2-way image classification set "Augmented" from GitHub (Leo-Thomas/K-Pipelines); label vocabulary: corrosion, no corrosion.

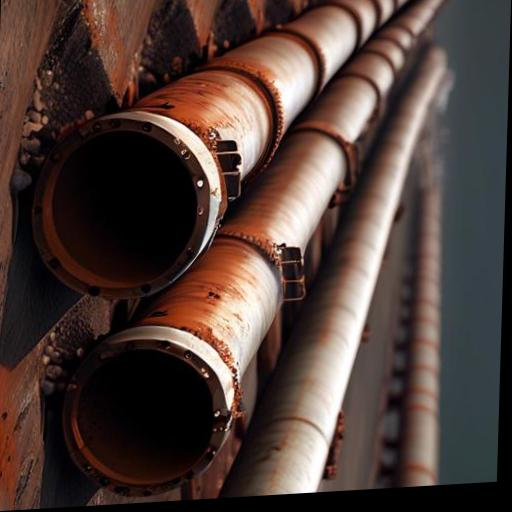
Label: corrosion

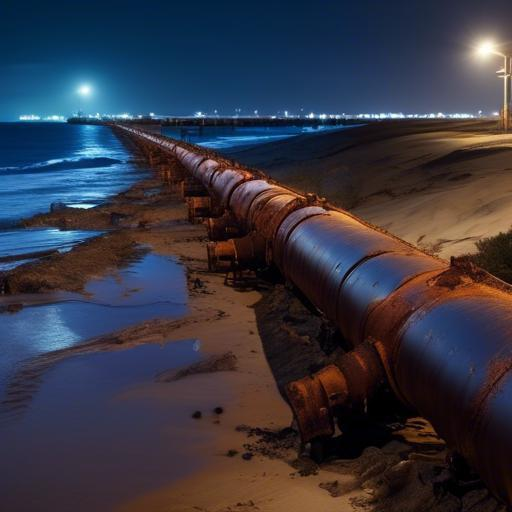
Label: corrosion

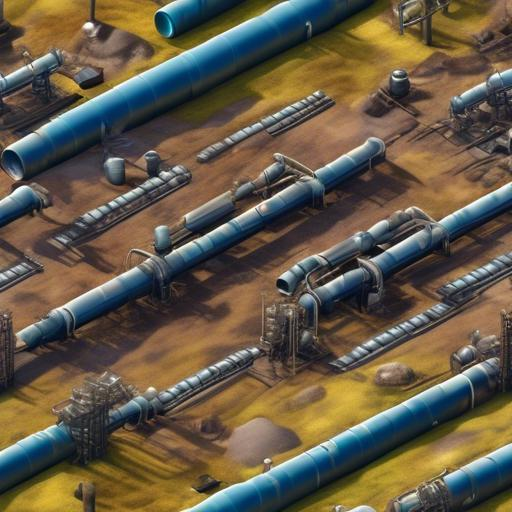
Label: no corrosion

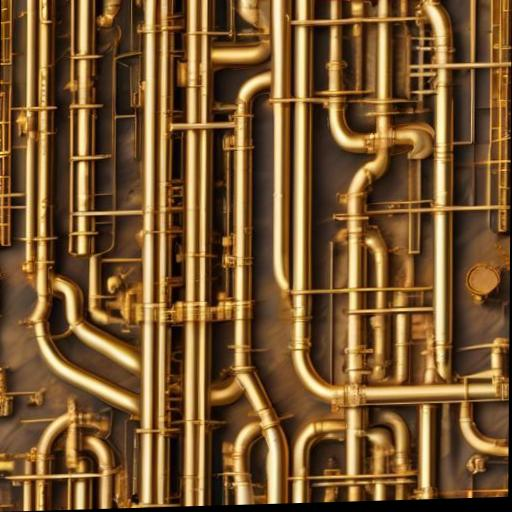
Label: no corrosion

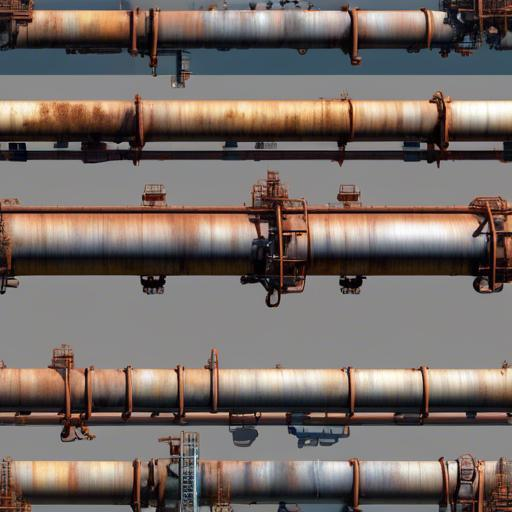
Label: corrosion

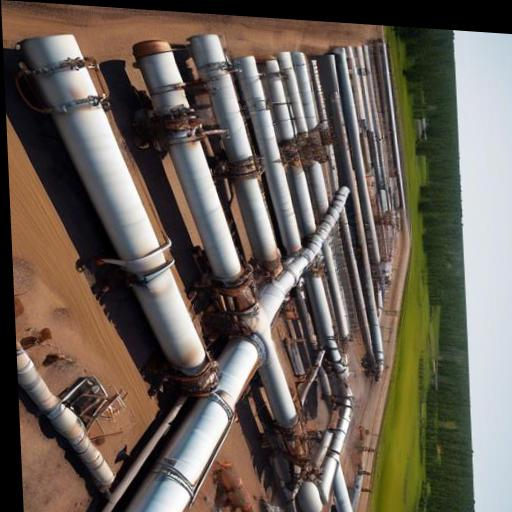
Label: no corrosion
